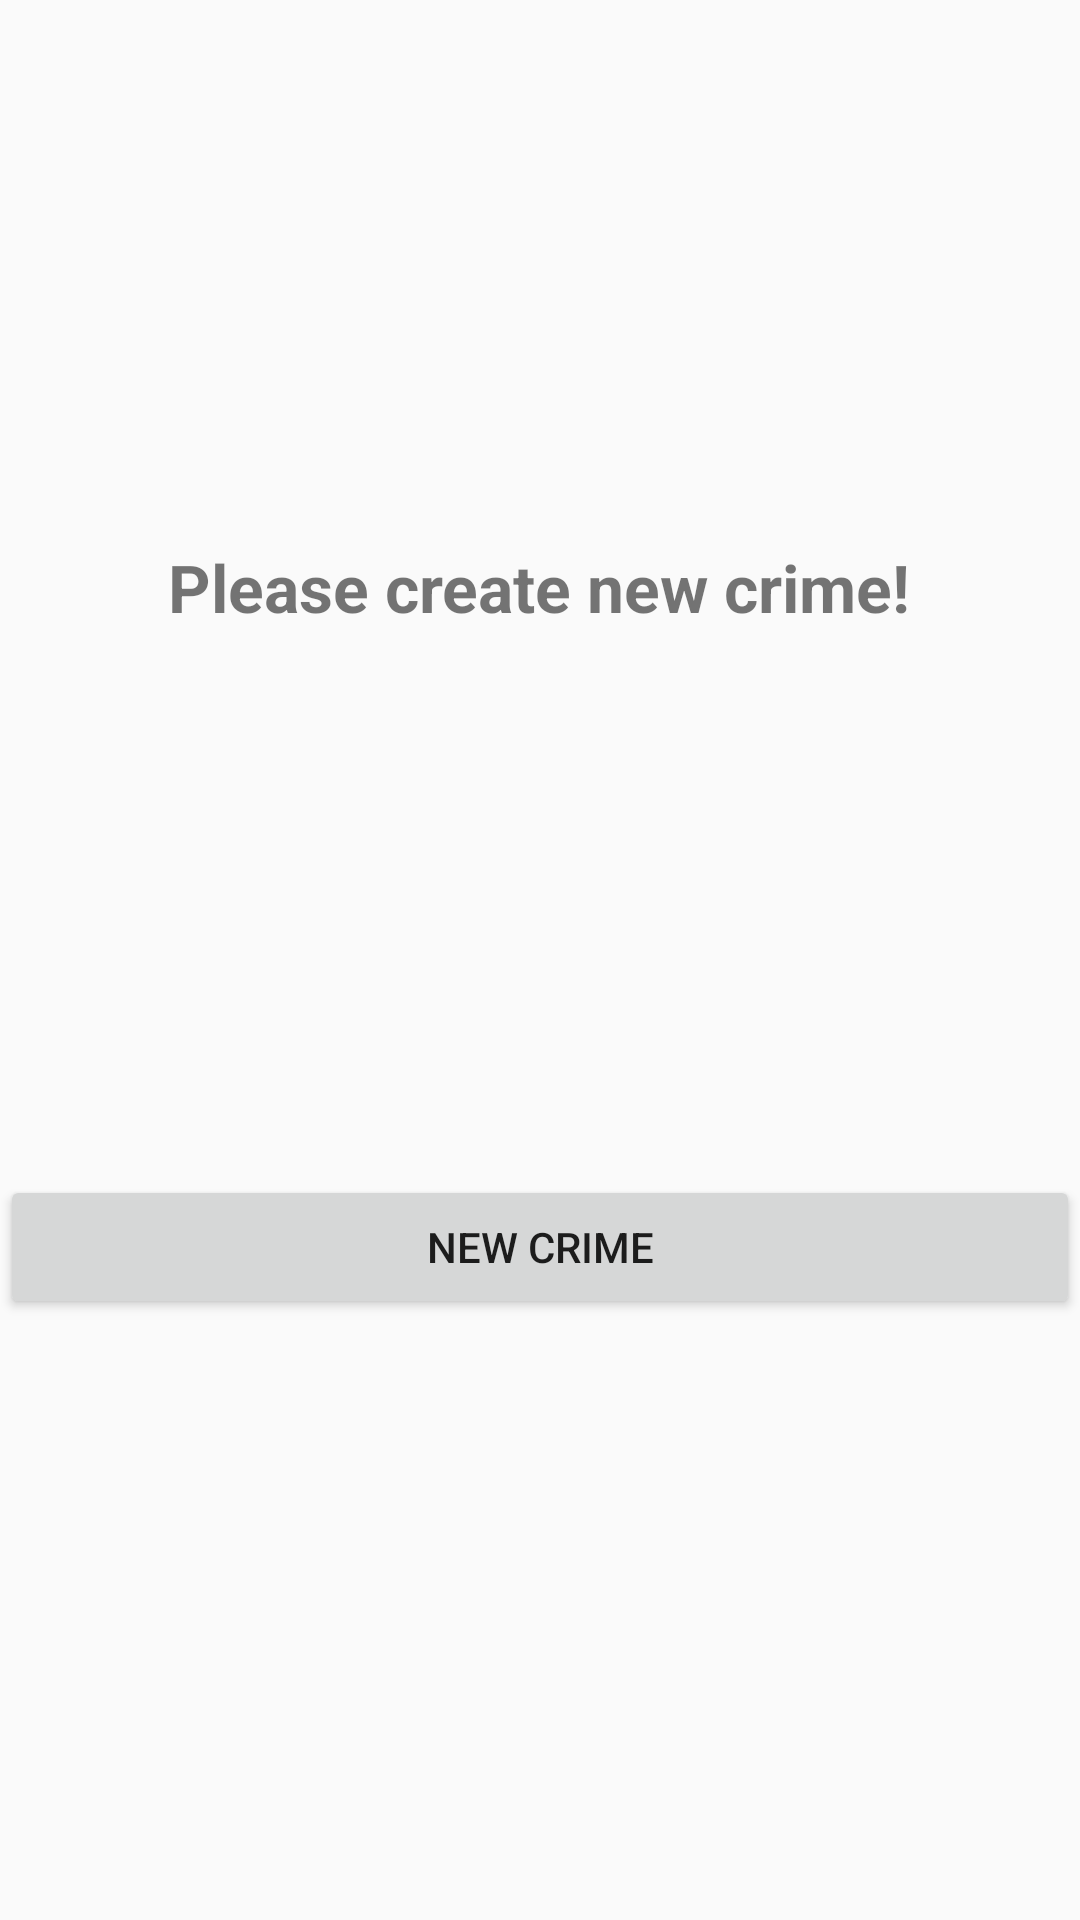

Android layout source for this screen:
<!-- AndroidManifest.xml: application theme AppTheme -->
<!-- res/layout/empty_view.xml -->
<?xml version="1.0" encoding="utf-8"?>
<LinearLayout xmlns:android="http://schemas.android.com/apk/res/android"
              android:orientation="vertical"
              android:layout_width="match_parent"
              android:layout_height="match_parent">

    <TextView
        android:layout_width="wrap_content"
        android:layout_height="wrap_content"
        android:layout_gravity="center"
        android:gravity="center"
        android:layout_weight="2"
        android:text="@string/empty_crime"
        android:textSize="22sp"
        android:textStyle="bold"
        android:id="@+id/empty_tv"/>

    <Button
        android:layout_width="match_parent"
        android:layout_height="wrap_content"
        android:layout_weight="0"
        android:text="@string/new_crime"
        android:id="@+id/add_btn"/>

    <TextView
        android:layout_width="wrap_content"
        android:layout_height="wrap_content"
        android:layout_weight="1"
        android:id="@+id/pad_tv"/>
</LinearLayout>
<!-- resources referenced by this layout -->
<resources>
  <string name="empty_crime">Please create new crime!</string>
  <string name="new_crime">New Crime</string>
  <style name="AppTheme" parent="Theme.AppCompat.Light.DarkActionBar">
          
          <item name="colorPrimary">@color/colorPrimary</item>
          <item name="colorPrimaryDark">@color/colorPrimaryDark</item>
          <item name="colorAccent">@color/colorAccent</item>
      </style>
  <!-- not gathered from this repository: default colours our renderer supplied (Android Studio template values) -->
  <color name="colorPrimary">#FF6200EE</color>
  <color name="colorPrimaryDark">#FF3700B3</color>
  <color name="colorAccent">#FF03DAC5</color>
</resources>
